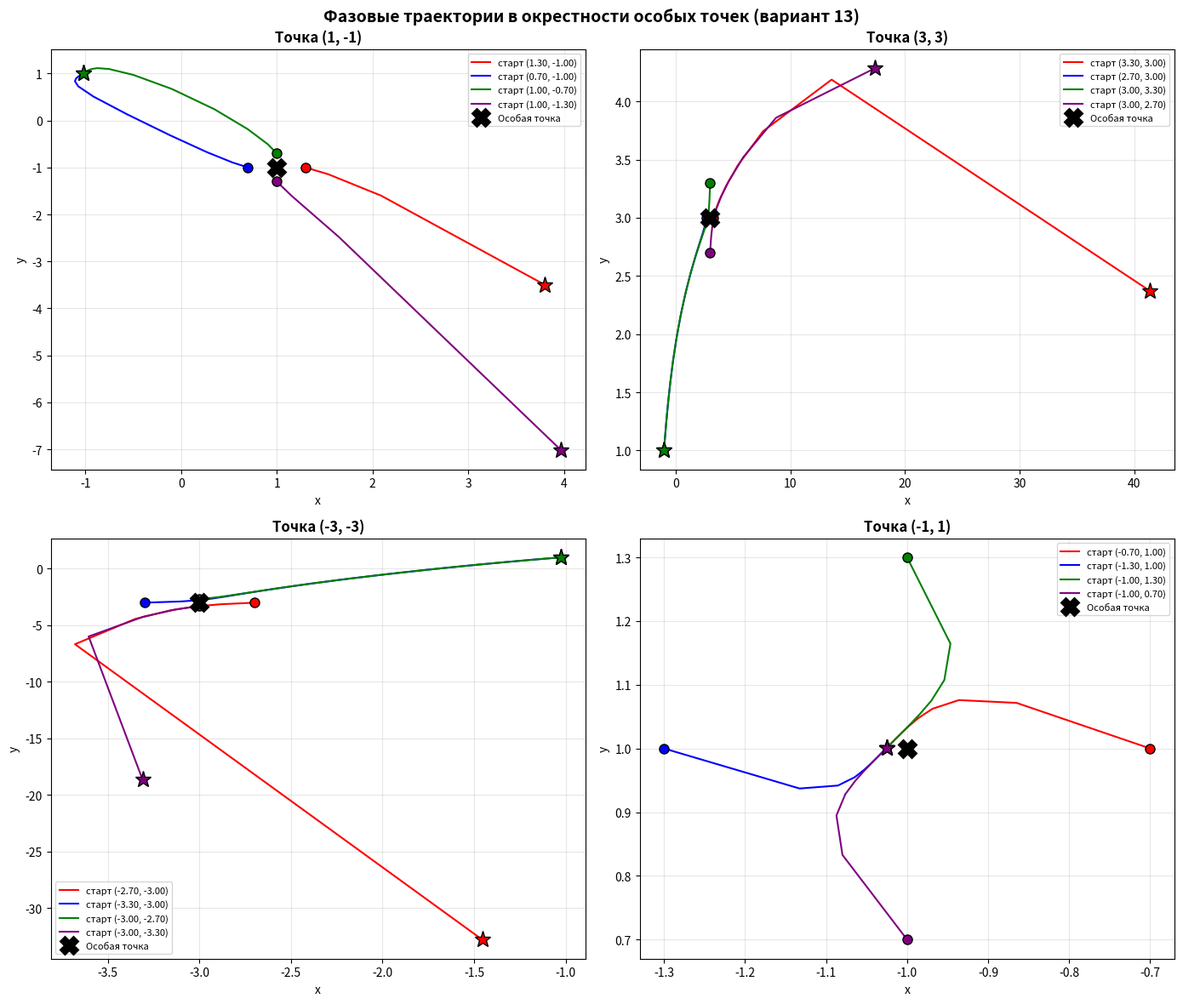
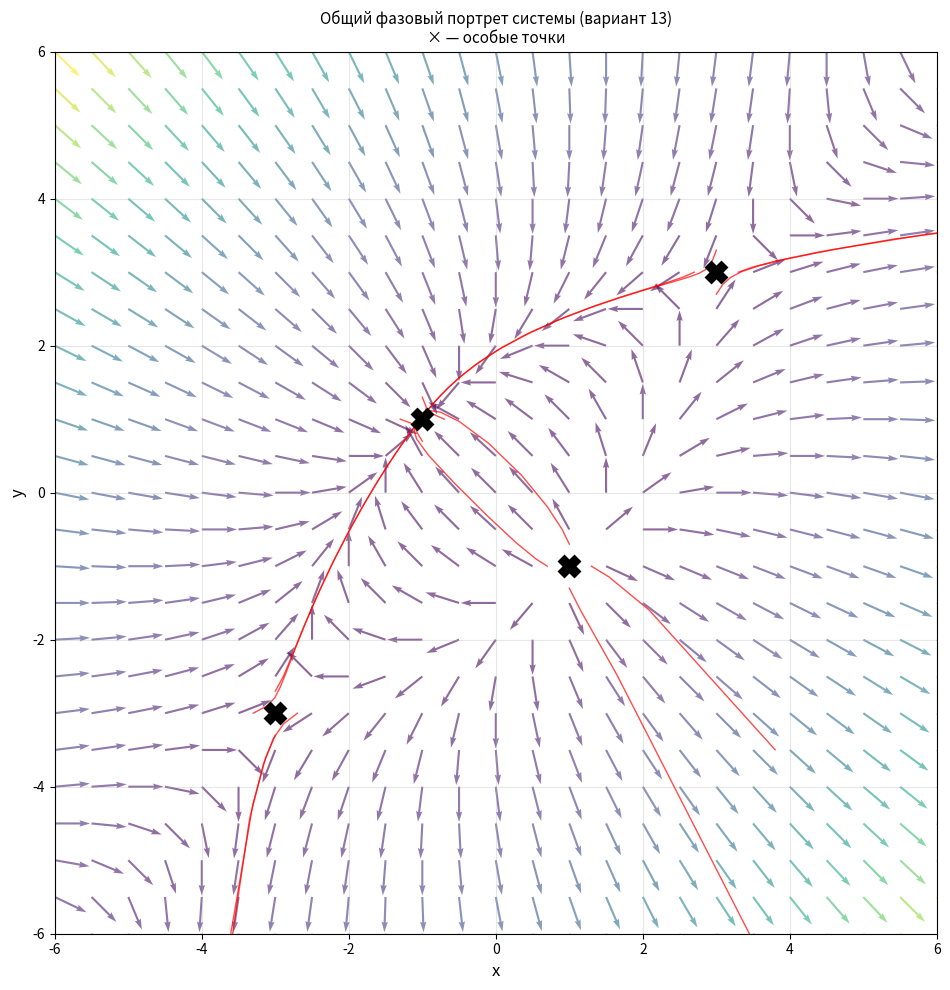

The script that saved these images, in order:
import numpy as np
import matplotlib.pyplot as plt

# ==========================================
# 1. СИСТЕМА ДИФФЕРЕНЦИАЛЬНЫХ УРАВНЕНИЙ (ВАРИАНТ 13)
# ==========================================
def system(x, y):
    """
    dx/dt = (2x - y)^2 - 9
    dy/dt = 9 - (x - 2y)^2
    """
    dx = (2*x - y)**2 - 9
    dy = 9 - (x - 2*y)**2
    return dx, dy

# ==========================================
# 2. МЕТОД РУНГЕ-КУТТЫ 4-ГО ПОРЯДКА (МЕТОД №1)
# ==========================================
def rk4_step(x, y, h):
    """
    Один шаг RK4 для системы из двух уравнений.
    Формулы из методички (стр. 51, метод 1):
        Q1 = h * f(x_k, y_k)
        Q2 = h * f(x_k + h/2, y_k + Q1/2)
        Q3 = h * f(x_k + h/2, y_k + Q2/2)
        Q4 = h * f(x_k + h, y_k + Q3)
        y_{k+1} = y_k + (Q1 + 2Q2 + 2Q3 + Q4) / 6
    """
    Q1x, Q1y = system(x, y)
    Q1x *= h
    Q1y *= h
    
    Q2x, Q2y = system(x + h/2, y + Q1y/2)
    Q2x *= h
    Q2y *= h
    
    Q3x, Q3y = system(x + h/2, y + Q2y/2)
    Q3x *= h
    Q3y *= h
    
    Q4x, Q4y = system(x + h, y + Q3y)
    Q4x *= h
    Q4y *= h
    
    x_new = x + (Q1x + 2*Q2x + 2*Q3x + Q4x) / 6
    y_new = y + (Q1y + 2*Q2y + 2*Q3y + Q4y) / 6
    return x_new, y_new

def integrate_trajectory(x0, y0, h=0.05, t_max=5.0, lim=100.0):
    """
    Интегрирует траекторию от (x0, y0) до t_max.
    Останавливается, если |x| или |y| выходит за пределы [-lim, lim]
    (защита от OverflowError и от бесконечного роста).
    
    Возвращает: xs, ys, t_end (реальное время до остановки)
    """
    n_steps = int(t_max / h)
    xs, ys, ts = [x0], [y0], [0.0]
    x, y = x0, y0
    
    for i in range(n_steps):
        x, y = rk4_step(x, y, h)
        
        # Защита от переполнения / ухода на бесконечность
        if not np.isfinite(x) or not np.isfinite(y) or abs(x) > lim or abs(y) > lim:
            break
        
        xs.append(x)
        ys.append(y)
        ts.append((i + 1) * h)
    
    return np.array(xs), np.array(ys), np.array(ts)

# ==========================================
# 3. АНАЛИЗ ОСОБЫХ ТОЧЕК
# ==========================================
def jacobian(x, y):
    a = 4*(2*x - y)
    b = -2*(2*x - y)
    c = -2*(x - 2*y)
    d = 4*(x - 2*y)
    return np.array([[a, b], [c, d]])

def classify_point(x0, y0):
    J = jacobian(x0, y0)
    eigvals = np.linalg.eigvals(J)
    re, im = eigvals.real, eigvals.imag
    
    if abs(im[0]) > 1e-9:
        if abs(re[0]) < 1e-9:
            return "Центр", eigvals
        elif re[0] > 0:
            return "Неустойчивый фокус", eigvals
        else:
            return "Устойчивый фокус", eigvals
    else:
        if re[0] > 0 and re[1] > 0:
            return "Неустойчивый узел", eigvals
        elif re[0] < 0 and re[1] < 0:
            return "Устойчивый узел", eigvals
        elif re[0] * re[1] < 0:
            return "Седло", eigvals
        else:
            return "Вырожденный случай", eigvals

critical_points = [(1, -1), (3, 3), (-3, -3), (-1, 1)]

print("=" * 70)
print("АНАЛИЗ ОСОБЫХ ТОЧЕК (вариант 13)")
print("=" * 70)
for x0, y0 in critical_points:
    kind, eigvals = classify_point(x0, y0)
    print(f"Точка ({x0:>3}, {y0:>3}): {kind:>25}  "
          f"λ = {eigvals[0].real:.4f}, {eigvals[1].real:.4f}")
print("=" * 70)

# ==========================================
# 4. ПОСТРОЕНИЕ ГРАФИКОВ ПО ОСОБЫМ ТОЧКАМ
# ==========================================
h = 0.05
t_max = 5.0
eps = 0.3

fig, axes = plt.subplots(2, 2, figsize=(14, 12))
axes = axes.flatten()

for idx, (x0, y0) in enumerate(critical_points):
    ax = axes[idx]
    
    starts = [
        (x0 + eps, y0, 'red',    f'({x0+eps:.2f}, {y0:.2f})'),
        (x0 - eps, y0, 'blue',   f'({x0-eps:.2f}, {y0:.2f})'),
        (x0, y0 + eps, 'green',  f'({x0:.2f}, {y0+eps:.2f})'),
        (x0, y0 - eps, 'purple', f'({x0:.2f}, {y0-eps:.2f})'),
    ]
    
    for sx, sy, col, label in starts:
        xs, ys, ts = integrate_trajectory(sx, sy, h=h, t_max=t_max, lim=50.0)
        
        ax.plot(xs, ys, color=col, linewidth=1.5, label=f'старт {label}')
        ax.plot(xs[0], ys[0], 'o', color=col,
    markersize=8, markeredgecolor='black')
        ax.plot(xs[-1], ys[-1], '*', color=col, markersize=14, markeredgecolor='black')
    
    # Особая точка
    ax.plot(x0, y0, 'kX', markersize=15, markeredgewidth=2, label='Особая точка')
    
    ax.set_title(f'Точка ({x0}, {y0})', fontsize=12, fontweight='bold')
    ax.set_xlabel('x')
    ax.set_ylabel('y')
    ax.grid(True, alpha=0.3)
    ax.legend(fontsize=8, loc='best')
    # Не устанавливаем equal aspect — траектории могут уходить далеко

plt.suptitle('Фазовые траектории в окрестности особых точек (вариант 13)',
             fontsize=14, fontweight='bold')
plt.tight_layout()
plt.savefig('phase_portraits.png', dpi=120, bbox_inches='tight')
plt.show()

# ==========================================
# 5. ОБЩИЙ ФАЗОВЫЙ ПОРТРЕТ
# ==========================================
fig, ax = plt.subplots(figsize=(10, 10))

# Векторное поле
X, Y = np.meshgrid(np.linspace(-6, 6, 25), np.linspace(-6, 6, 25))
U, V = system(X, Y)
norm = np.sqrt(U**2 + V**2) + 1e-9
ax.quiver(X, Y, U/norm, V/norm, norm, cmap='viridis', alpha=0.6, scale=25)

# Траектории вокруг каждой особой точки
for x0, y0 in critical_points:
    for sx, sy in [(x0+eps, y0), (x0-eps, y0), (x0, y0+eps), (x0, y0-eps)]:
        xs, ys, ts = integrate_trajectory(sx, sy, h=h, t_max=t_max, lim=50.0)
        ax.plot(xs, ys, color='red', linewidth=1, alpha=0.7)
    ax.plot(x0, y0, 'kX', markersize=15, markeredgewidth=2)

ax.set_xlim(-6, 6)
ax.set_ylim(-6, 6)
ax.set_xlabel('x', fontsize=12)
ax.set_ylabel('y', fontsize=12)
ax.set_title('Общий фазовый портрет системы (вариант 13)\n'
             '× — особые точки', fontsize=11)
ax.grid(True, alpha=0.3)
ax.set_aspect('equal')
plt.tight_layout()
plt.savefig('general_phase.png', dpi=120, bbox_inches='tight')
plt.show()

# ==========================================
# 6. ТАБЛИЦА РЕШЕНИЯ ДЛЯ ОДНОЙ ТРАЕКТОРИИ
# ==========================================
print("\nПример численного решения (старт из точки (1.3, -1.0)):")
print(f"{'t':>6} | {'x':>12} | {'y':>12}")
print("-" * 36)

xs, ys, ts = integrate_trajectory(1.3, -1.0, h=h, t_max=1.0, lim=50.0)
for i in range(0, len(ts), 4):   # каждый 4-й шаг для компактности
    print(f"{ts[i]:>6.2f} | {xs[i]:>12.6f} | {ys[i]:>12.6f}")
